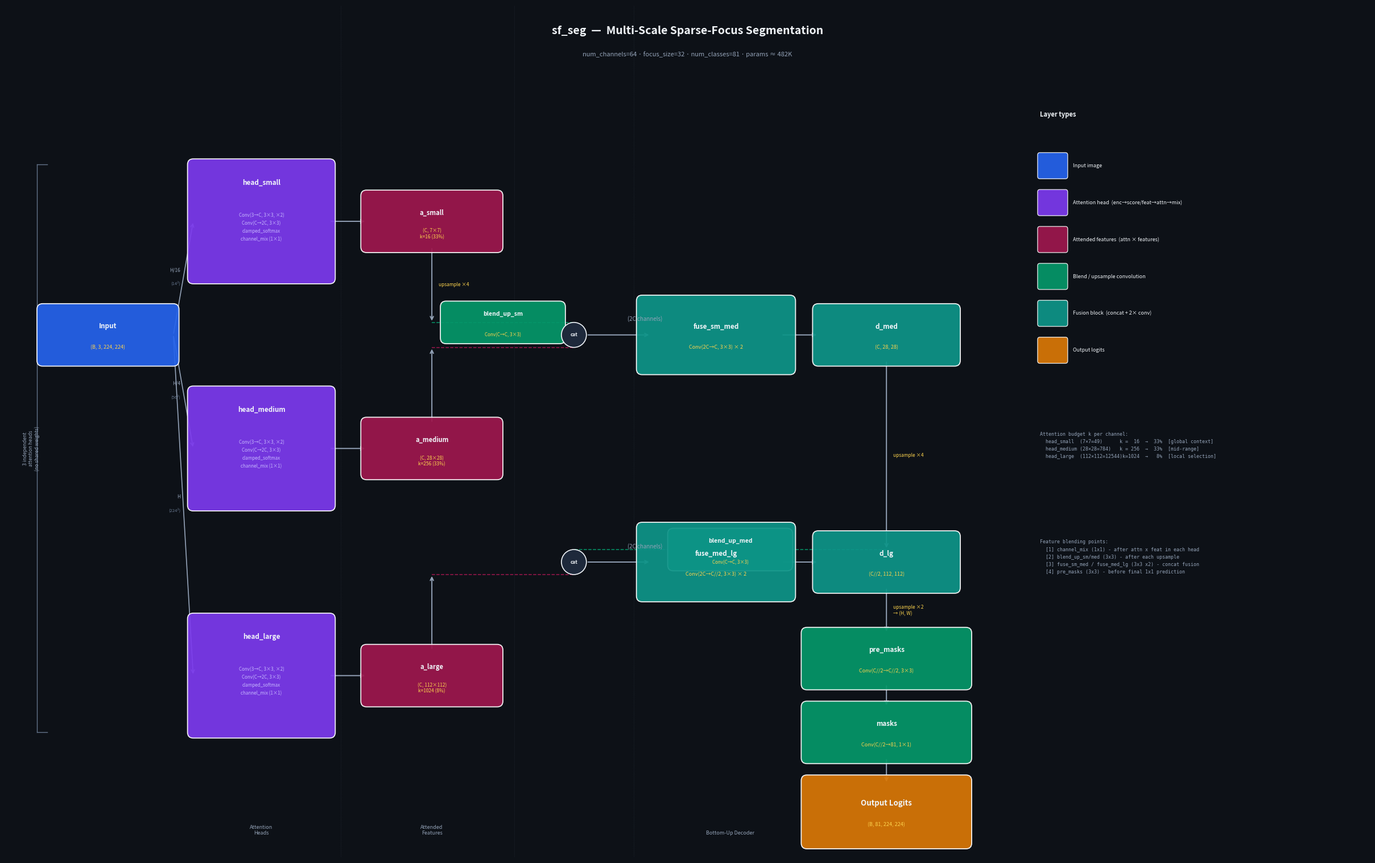

Write the Python code that produced this figure.
#!/usr/bin/env python3
"""Generate architecture diagram for sf_seg.  Saves to docs/architecture.png/svg."""
from pathlib import Path

import matplotlib.pyplot as plt
import matplotlib.patches as mpatches
from matplotlib.patches import FancyBboxPatch
import numpy as np

# ── Palette ───────────────────────────────────────────────────────────────────
BG      = '#0D1117'
C_IN    = '#2563EB'
C_HEAD  = '#7C3AED'
C_ATTN  = '#9D174D'
C_BLEND = '#059669'
C_FUSE  = '#0D9488'
C_OUT   = '#D97706'
C_SHAPE = '#FCD34D'
WHITE   = '#F1F5F9'
GRAY    = '#64748B'
LGRAY   = '#94A3B8'
ARROW   = '#94A3B8'

FW, FH = 24, 15


def setup():
    fig, ax = plt.subplots(figsize=(FW, FH))
    fig.patch.set_facecolor(BG)
    ax.set_facecolor(BG)
    ax.set_xlim(0, FW)
    ax.set_ylim(0, FH)
    ax.axis('off')
    return fig, ax


# ── Primitives ────────────────────────────────────────────────────────────────

def block(ax, cx, cy, w, h, color, title, sub='', tsz=8.5, ssz=6.5, alpha=0.93):
    r = FancyBboxPatch((cx-w/2, cy-h/2), w, h,
                       boxstyle="round,pad=0.1",
                       facecolor=color, edgecolor='white', linewidth=1.3,
                       alpha=alpha, zorder=3)
    ax.add_patch(r)
    dy = 0.15 if sub else 0
    ax.text(cx, cy+dy, title, ha='center', va='center',
            fontsize=tsz, fontweight='bold', color=WHITE, zorder=4)
    if sub:
        ax.text(cx, cy-0.22, sub, ha='center', va='center',
                fontsize=ssz, color=C_SHAPE, zorder=4, style='italic')


def arr(ax, x1, y1, x2, y2, lbl='', lside='right', loff=(0.12, 0), lsz=6.0, clr=ARROW, lw=1.4):
    ax.annotate('', xy=(x2, y2), xytext=(x1, y1),
                arrowprops=dict(arrowstyle='->', color=clr, lw=lw,
                                connectionstyle='arc3,rad=0.0'), zorder=2)
    if lbl:
        mx, my = (x1+x2)/2 + loff[0], (y1+y2)/2 + loff[1]
        ha = 'left' if lside == 'right' else 'right'
        ax.text(mx, my, lbl, ha=ha, va='center', fontsize=lsz, color=C_SHAPE, zorder=5)


def cat_node(ax, cx, cy, r=0.22):
    """Circle for concat operation."""
    circ = plt.Circle((cx, cy), r, facecolor='#1E293B', edgecolor=WHITE, lw=1.2, zorder=4)
    ax.add_patch(circ)
    ax.text(cx, cy, 'cat', ha='center', va='center', fontsize=6, color=WHITE,
            fontweight='bold', zorder=5)


def section_label(ax, x, y, text):
    ax.text(x, y, text, ha='center', va='center', fontsize=7, color=LGRAY,
            fontstyle='italic', zorder=5)


# ── Main draw ─────────────────────────────────────────────────────────────────

def draw(ax):

    # Title
    ax.text(FW/2, FH-0.35, 'sf_seg  —  Multi-Scale Sparse-Focus Segmentation',
            ha='center', va='top', fontsize=14, fontweight='bold', color=WHITE)
    ax.text(FW/2, FH-0.80,
            'num_channels=64 · focus_size=32 · num_classes=81 · params ≈ 482K',
            ha='center', va='top', fontsize=8, color=LGRAY)

    # ── Columns ───────────────────────────────────────────────────────────────
    X0 = 1.8    # input
    X1 = 4.5    # head blocks
    X2 = 7.5    # attention outputs
    X3 = 10.0   # cat nodes
    X4 = 12.5   # fuse blocks
    X5 = 15.5   # d_med / d_lg
    X6 = 18.0   # blend_up + final chain
    X7 = 20.8   # final output steps

    # ── Y positions ───────────────────────────────────────────────────────────
    YS = 11.2   # small head
    YM = 7.2    # medium head
    YL = 3.2    # large head
    YF1 = (YS+YM)/2   # fuse1  9.2
    YF2 = (YM+YL)/2   # fuse2  5.2

    BW, BH = 2.3, 0.9    # standard block
    HW, HH = 2.4, 2.0    # head block (taller for internals)

    # ── Input ─────────────────────────────────────────────────────────────────
    YIN = (YS + YM) / 2
    block(ax, X0, YIN, BW, BH, C_IN, 'Input', '(B, 3, 224, 224)')

    # Resize arrows to each head
    for y_dst, resize, size in [(YS,'H/16','14²'), (YM,'H/4','56²'), (YL,'H','224²')]:
        ax.annotate('', xy=(X1-HW/2, y_dst), xytext=(X0+BW/2, YIN),
                    arrowprops=dict(arrowstyle='->', color=ARROW, lw=1.2,
                                    connectionstyle='arc3,rad=0.0'), zorder=2)
        # resize label
        mx = (X0+BW/2 + X1-HW/2)/2 - 0.05
        my = (YIN + y_dst)/2
        ax.text(mx, my+0.1, f'{resize}', ha='right', va='bottom',
                fontsize=6, color=LGRAY, style='italic')
        ax.text(mx, my-0.05, f'({size})', ha='right', va='top',
                fontsize=5.5, color=GRAY, style='italic')

    # ── Attention heads ───────────────────────────────────────────────────────
    head_defs = [
        (YS, 'head_small',  '7×7',   'k=16 (33%)'),
        (YM, 'head_medium', '28×28', 'k=256 (33%)'),
        (YL, 'head_large',  '112×112','k=1024 (8%)'),
    ]
    internals = 'Conv(3→C, 3×3, ×2)\nConv(C→2C, 3×3)\nclamped_softmax\nchannel_mix (1×1)'

    for y, name, attn_sz, budget in head_defs:
        # Head block (taller)
        r = FancyBboxPatch((X1-HW/2, y-HH/2), HW, HH,
                           boxstyle="round,pad=0.1",
                           facecolor=C_HEAD, edgecolor='white',
                           linewidth=1.3, alpha=0.93, zorder=3)
        ax.add_patch(r)
        ax.text(X1, y+HH/2-0.25, name,
                ha='center', va='top', fontsize=8.5, fontweight='bold',
                color=WHITE, zorder=4)
        ax.text(X1, y-0.10, internals,
                ha='center', va='center', fontsize=5.8, color='#C4B5FD',
                linespacing=1.7, zorder=4)

        # Attention output
        short = name.split('_')[1]
        block(ax, X2, y, BW, BH, C_ATTN, f'a_{short}',
              f'(C, {attn_sz})\n{budget}', tsz=8, ssz=6)
        arr(ax, X1+HW/2, y, X2-BW/2, y)

    # ── Left bracket ──────────────────────────────────────────────────────────
    bx = 0.55
    ax.plot([bx,bx], [YL-HH/2, YS+HH/2], color=GRAY, lw=1.0, zorder=1)
    ax.plot([bx,bx+0.18], [YL-HH/2, YL-HH/2], color=GRAY, lw=1.0, zorder=1)
    ax.plot([bx,bx+0.18], [YS+HH/2, YS+HH/2], color=GRAY, lw=1.0, zorder=1)
    ax.text(bx-0.1, (YS+YL)/2, '3 independent\nattention heads\n(no shared weights)',
            ha='center', va='center', fontsize=6.2, color=LGRAY,
            rotation=90, zorder=5)

    # ── Decoder: fuse 1 (small + medium) ─────────────────────────────────────
    # a_small down to cat1
    arr(ax, X2, YS-BH/2, X2, YF1+0.22, lbl='upsample ×4', lside='right', loff=(0.12,0))
    # a_medium down to cat1
    arr(ax, X2, YM+BH/2, X2, YF1-0.22)
    ax.plot([X2, X3], [YF1+0.22, YF1+0.22], color=C_BLEND, lw=1.1, ls='--', zorder=2)
    ax.plot([X2, X3], [YF1-0.22, YF1-0.22], color=C_ATTN,  lw=1.1, ls='--', zorder=2)

    # blend_up_sm box (inline in the top dashed line)
    block(ax, (X2+X3)/2, YF1+0.22, 2.0, 0.55, C_BLEND,
          'blend_up_sm', 'Conv(C→C, 3×3)', tsz=7.5, ssz=5.8)

    cat_node(ax, X3, YF1)
    ax.plot([X3, X3], [YF1-0.22, YF1-0.22+0.22-0.22], color=ARROW, lw=1.2, zorder=2)
    ax.annotate('', xy=(X4-BW/2, YF1), xytext=(X3+0.22, YF1),
                arrowprops=dict(arrowstyle='->', color=ARROW, lw=1.4), zorder=2)
    section_label(ax, (X3+X4)/2, YF1+0.28, '(2C channels)')

    block(ax, X4, YF1, BW+0.3, BH+0.3, C_FUSE,
          'fuse_sm_med', 'Conv(2C→C, 3×3) × 2')
    block(ax, X5, YF1, BW+0.1, BH, C_FUSE, 'd_med', '(C, 28, 28)')
    arr(ax, X4+0.65+BW/2-0.65, YF1, X5-BW/2-0.05, YF1)

    # ── Decoder: fuse 2 (medium/d_med + large) ───────────────────────────────
    arr(ax, X5, YF1-BH/2, X5, YF2+0.22, lbl='upsample ×4', lside='right', loff=(0.12,0))
    arr(ax, X2, YL+BH/2, X2, YF2-0.22)
    ax.plot([X5, X3], [YF2+0.22, YF2+0.22], color=C_BLEND, lw=1.1, ls='--', zorder=2)
    ax.plot([X2, X3], [YF2-0.22, YF2-0.22], color=C_ATTN,  lw=1.1, ls='--', zorder=2)

    block(ax, (X5+X3)/2, YF2+0.22, 2.0, 0.55, C_BLEND,
          'blend_up_med', 'Conv(C→C, 3×3)', tsz=7.5, ssz=5.8)

    cat_node(ax, X3, YF2)
    ax.annotate('', xy=(X4-BW/2, YF2), xytext=(X3+0.22, YF2),
                arrowprops=dict(arrowstyle='->', color=ARROW, lw=1.4), zorder=2)
    section_label(ax, (X3+X4)/2, YF2+0.28, '(2C channels)')

    block(ax, X4, YF2, BW+0.3, BH+0.3, C_FUSE,
          'fuse_med_lg', 'Conv(2C→C//2, 3×3) × 2')
    block(ax, X5, YF2, BW+0.1, BH, C_FUSE, 'd_lg', '(C//2, 112, 112)')
    arr(ax, X4+0.65+BW/2-0.65, YF2, X5-BW/2-0.05, YF2)

    # ── Final chain ───────────────────────────────────────────────────────────
    Yp = YF2 - 1.7
    Ym = Yp  - 1.3
    Yo = Ym  - 1.4

    arr(ax, X5, YF2-BH/2, X5, Yp+BH/2, lbl='upsample ×2\n→ (H, W)', lside='right', loff=(0.12,0))
    block(ax, X5, Yp, BW+0.5, BH, C_BLEND, 'pre_masks', 'Conv(C//2→C//2, 3×3)')
    arr(ax, X5, Yp-BH/2, X5, Ym+BH/2)
    block(ax, X5, Ym, BW+0.5, BH, C_BLEND, 'masks', 'Conv(C//2→81, 1×1)')
    arr(ax, X5, Ym-BH/2, X5, Yo+BH/2+0.05)
    block(ax, X5, Yo, BW+0.5, BH+0.2, C_OUT, 'Output Logits',
          '(B, 81, 224, 224)', tsz=9.5)

    # ── Section dividers ──────────────────────────────────────────────────────
    for xd in [X1+HW/2+0.2, X2+BW/2+0.3, X4-BW/2-0.3]:
        ax.axvline(xd, color=GRAY, lw=0.5, ls=':', alpha=0.3, zorder=1)
    ax.text(X1, 0.4, 'Attention\nHeads', ha='center', fontsize=6.5, color=LGRAY)
    ax.text(X2, 0.4, 'Attended\nFeatures', ha='center', fontsize=6.5, color=LGRAY)
    ax.text((X3+X5)/2, 0.4, 'Bottom-Up Decoder', ha='center', fontsize=6.5, color=LGRAY)

    # ── Legend ────────────────────────────────────────────────────────────────
    items = [
        (C_IN,    'Input image'),
        (C_HEAD,  'Attention head  (enc→score/feat→attn→mix)'),
        (C_ATTN,  'Attended features  (attn × features)'),
        (C_BLEND, 'Blend / upsample convolution'),
        (C_FUSE,  'Fusion block  (concat + 2× conv)'),
        (C_OUT,   'Output logits'),
    ]
    lx, ly = 18.2, 12.8
    ax.text(lx, ly+0.25, 'Layer types', fontsize=8, fontweight='bold', color=WHITE)
    for i, (c, t) in enumerate(items):
        ry = ly - 0.65 - i * 0.65
        r = FancyBboxPatch((lx, ry-0.16), 0.45, 0.38,
                           boxstyle="round,pad=0.04",
                           facecolor=c, edgecolor='white', lw=0.9, alpha=0.93)
        ax.add_patch(r)
        ax.text(lx+0.58, ry+0.03, t, fontsize=6.5, color=WHITE, va='center')

    # Coverage note
    note = (
        'Attention budget k per channel:\n'
        '  head_small  (7×7=49)      k =  16  →  33%  [global context]\n'
        '  head_medium (28×28=784)   k = 256  →  33%  [mid-range]\n'
        '  head_large  (112×112=12544)k=1024  →   8%  [local selection]'
    )
    ax.text(18.2, 7.5, note, fontsize=6, color=LGRAY, va='top',
            family='monospace', linespacing=1.6)

    # Blending note
    blend_note = (
        'Feature blending points:\n'
        '  [1] channel_mix (1x1) - after attn x feat in each head\n'
        '  [2] blend_up_sm/med (3x3) - after each upsample\n'
        '  [3] fuse_sm_med / fuse_med_lg (3x3 x2) - concat fusion\n'
        '  [4] pre_masks (3x3) - before final 1x1 prediction'
    )
    ax.text(18.2, 5.6, blend_note, fontsize=6, color=LGRAY, va='top',
            family='monospace', linespacing=1.6)


def main():
    Path('docs').mkdir(exist_ok=True)
    fig, ax = setup()
    draw(ax)
    plt.tight_layout(pad=0.1)
    for ext in ('png', 'svg'):
        path = f'docs/architecture.{ext}'
        fig.savefig(path, dpi=160, bbox_inches='tight', facecolor=BG)
        print(f'Saved: {path}')
    plt.close(fig)


if __name__ == '__main__':
    main()
